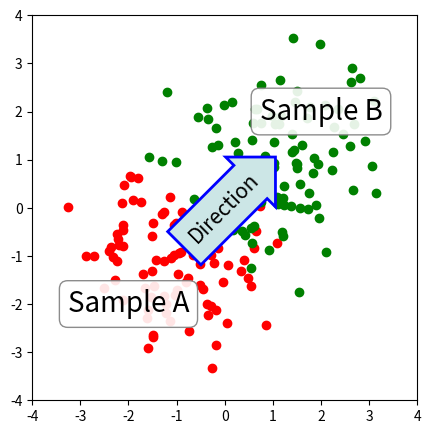

Python code for this plot:
import numpy as np
import matplotlib.pyplot as plt

# Fixing random state for reproducibility
np.random.seed(19680801)

fig, ax = plt.subplots(figsize=(5, 5))
ax.set_aspect(1)

x1 = -1 + np.random.randn(100)
y1 = -1 + np.random.randn(100)
x2 = 1. + np.random.randn(100)
y2 = 1. + np.random.randn(100)

ax.scatter(x1, y1, color="r")
ax.scatter(x2, y2, color="g")

bbox_props = dict(boxstyle="round", fc="w", ec="0.5", alpha=0.9)
ax.text(-2, -2, "Sample A", ha="center", va="center", size=20, bbox=bbox_props)
ax.text(2, 2, "Sample B", ha="center", va="center", size=20, bbox=bbox_props)

bbox_props = dict(boxstyle="rarrow", fc=(0.8, 0.9, 0.9), ec="b", lw=2)
t = ax.text(
    0, 0, "Direction", ha="center", va="center",
    rotation=45, size=15, bbox=bbox_props,
)

bb = t.get_bbox_patch()
bb.set_boxstyle("rarrow", pad=0.6)

ax.set_xlim(-4, 4)
ax.set_ylim(-4, 4)

plt.show()
